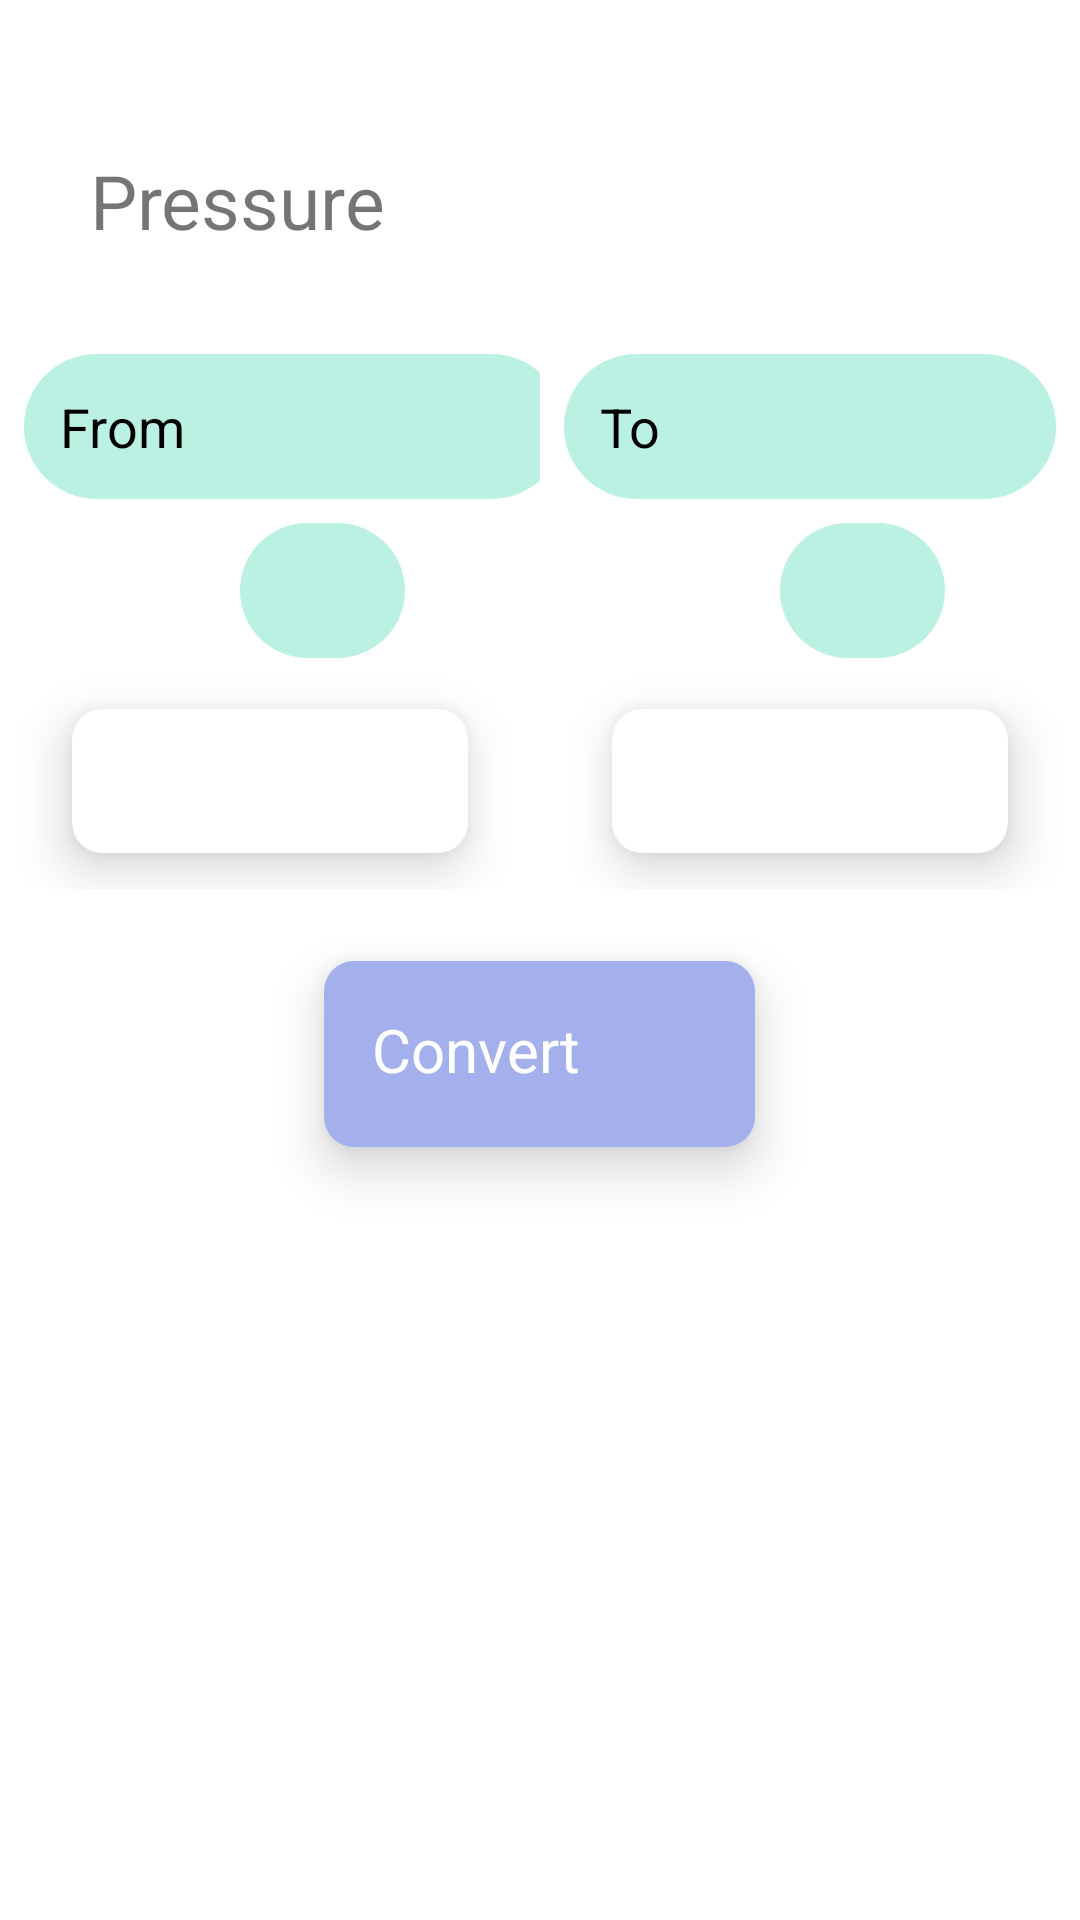

Here is an Android app screen rendered from its layout file. Give the layout XML and the strings, colors and styles it references.
<!-- AndroidManifest.xml: application theme Theme.Trial_Unit_Converter -->
<!-- res/layout/activity_press_cal.xml -->
<?xml version="1.0" encoding="utf-8"?>
<RelativeLayout xmlns:android="http://schemas.android.com/apk/res/android"
    xmlns:app="http://schemas.android.com/apk/res-auto"
    xmlns:tools="http://schemas.android.com/tools"
    android:layout_width="match_parent"
    android:layout_height="match_parent"
    tools:context=".press_cal"
    android:id="@+id/press_relativeLayout">
    <LinearLayout
        android:id="@+id/view_1"
        android:layout_width="match_parent"
        android:layout_height="wrap_content"
        android:layout_marginTop="20dp"
        android:orientation="horizontal">

        <TextView
            android:layout_width="wrap_content"
            android:layout_height="wrap_content"
            android:layout_marginLeft="30dp"
            android:layout_marginTop="30dp"
            android:text="Pressure"
            android:textSize="25sp" />

        <ImageView
            android:layout_width="60dp"
            android:layout_height="60dp"
            android:layout_marginLeft="15dp"
            android:layout_marginTop="20dp"
            android:src="@drawable/prs" />
    </LinearLayout>

    <LinearLayout
        android:id="@+id/inputText"
        android:layout_width="match_parent"
        android:layout_height="wrap_content"
        android:layout_below="@+id/view_1"
        android:layout_marginTop="10dp"
        android:orientation="horizontal"
        android:weightSum="2">

        <LinearLayout
            android:layout_width="0dp"
            android:layout_height="wrap_content"
            android:layout_weight="1"
            android:orientation="vertical">

            <EditText
                android:id="@+id/et_fromUnit"
                android:layout_width="180dp"
                android:layout_height="wrap_content"
                android:layout_margin="8dp"
                android:background="@drawable/bg_round_field"
                android:hint="From"
                android:inputType="numberDecimal"
                android:maxLength="5"
                android:padding="12dp"
                android:textColorHint="@color/black"
                android:textCursorDrawable="@null"/>

            <EditText
                android:id="@+id/measureFrom"
                android:layout_width="55dp"
                android:layout_height="45dp"
                android:layout_marginLeft="80dp"
                android:textColor="@color/black"
                android:background="@drawable/bg_round_field"
                android:enabled="false"
                android:inputType="none"
                android:textAlignment="center"
                android:textCursorDrawable="@null" />


        </LinearLayout>

        <LinearLayout
            android:layout_width="0dp"
            android:layout_height="wrap_content"
            android:orientation="vertical"
            android:layout_weight="1">

            <EditText
                android:id="@+id/et_toUnit"
                android:layout_width="match_parent"
                android:layout_height="wrap_content"
                android:layout_margin="8dp"
                android:background="@drawable/bg_round_field"
                android:enabled="false"
                android:hint="To"
                android:inputType="none"
                android:padding="12dp"
                android:textColorHint="@color/black"
                android:textColor="@color/black"
                android:textCursorDrawable="@null" />

            <EditText
                android:textAlignment="center"
                android:layout_width="55dp"
                android:layout_marginLeft="80dp"
                android:layout_height="45dp"
                android:background="@drawable/bg_round_field"
                android:id="@+id/measureTo"
                android:textColor="@color/black"
                android:inputType="none"
                android:enabled="false"
                android:textCursorDrawable="@null"
                />


        </LinearLayout>

    </LinearLayout>

    <LinearLayout
        android:layout_width="match_parent"
        android:layout_height="wrap_content"
        android:id="@+id/ListView"
        android:layout_below="@+id/inputText"
        android:layout_marginTop="1dp"
        android:orientation="horizontal"
        android:weightSum="2">

        <androidx.cardview.widget.CardView
            android:id="@+id/fromUnit"
            android:layout_width="0dp"
            android:layout_height="wrap_content"
            android:layout_marginLeft="24dp"
            android:layout_marginTop="16dp"
            android:layout_marginRight="24dp"
            android:layout_marginBottom="12dp"
            android:layout_weight="1"
            app:cardCornerRadius="10dp"
            app:cardElevation="10dp">

            <RelativeLayout
                android:layout_width="180dp"
                android:layout_height="wrap_content"

                android:padding="4dp">

                <RelativeLayout
                    android:id="@+id/rl_fromUnit"
                    android:layout_width="match_parent"
                    android:layout_height="wrap_content"
                    android:padding="8dp">

                    <Spinner
                        android:layout_width="match_parent"
                        android:layout_height="wrap_content"
                        android:id="@+id/spFrom"
                        />

                </RelativeLayout>

            </RelativeLayout>

        </androidx.cardview.widget.CardView>

        <androidx.cardview.widget.CardView
            android:id="@+id/toUnit"
            android:layout_width="0dp"
            android:layout_height="wrap_content"
            android:layout_marginLeft="24dp"
            android:layout_marginTop="16dp"
            android:layout_marginRight="24dp"
            android:layout_marginBottom="12dp"
            android:layout_weight="1"
            app:cardCornerRadius="10dp"
            app:cardElevation="10dp">

            <RelativeLayout
                android:layout_width="180dp"
                android:layout_height="wrap_content"
                android:padding="4dp">

                <RelativeLayout
                    android:id="@+id/rl_selectToUnit"
                    android:layout_width="match_parent"
                    android:layout_height="wrap_content"
                    android:layout_centerInParent="true"
                    android:padding="8dp">


                    <Spinner
                        android:id="@+id/spTo"
                        android:layout_width="match_parent"
                        android:layout_height="wrap_content" />


                </RelativeLayout>

            </RelativeLayout>
        </androidx.cardview.widget.CardView>
    </LinearLayout>


    <androidx.cardview.widget.CardView
        android:id="@+id/cv_convert"
        android:layout_width="wrap_content"
        android:layout_height="wrap_content"
        android:layout_below="@id/ListView"
        android:layout_centerHorizontal="true"
        android:layout_marginLeft="24dp"
        android:layout_marginTop="24dp"
        app:cardCornerRadius="10dp"
        app:cardElevation="10dp">

        <RelativeLayout
            android:layout_width="wrap_content"
            android:layout_height="wrap_content"
            android:background="@color/light"
            android:padding="8dp">

            <RelativeLayout
                android:layout_width="wrap_content"
                android:layout_height="wrap_content"
                android:layout_centerInParent="true"
                android:padding="8dp">

                <TextView
                    android:id="@+id/btn_convert"
                    android:layout_width="wrap_content"
                    android:layout_height="wrap_content"


                    android:layout_marginRight="4dp"
                    android:text="Convert"
                    android:textColor="@color/white"
                    android:textSize="20sp" />

                <ImageView
                    android:layout_width="30dp"
                    android:layout_height="30dp"
                    android:layout_marginLeft="8dp"
                    android:layout_toRightOf="@id/btn_convert"
                    android:src="@drawable/ic_baseline_change_circle_24" />


            </RelativeLayout>

        </RelativeLayout>

    </androidx.cardview.widget.CardView>

</RelativeLayout>
<!-- resources referenced by this layout -->
<resources>
  <color name="black">#FF000000</color>
  <color name="light">#A3B0EC</color>
  <color name="white">#FFFFFFFF</color>
  <!-- drawable bg_round_field (drawable) -->
  <?xml version="1.0" encoding="utf-8"?>
  <shape xmlns:android="http://schemas.android.com/apk/res/android">
    <corners
        android:radius="30dp">
    </corners>
      <solid android:color="@color/grey"></solid>
  </shape>
  <style name="Theme.Trial_Unit_Converter" parent="Theme.MaterialComponents.DayNight.DarkActionBar">
          
          <item name="colorPrimary">@color/purple_500</item>
          <item name="colorPrimaryVariant">@color/purple_700</item>
          <item name="colorOnPrimary">@color/white</item>
          
          <item name="colorSecondary">@color/teal_200</item>
          <item name="colorSecondaryVariant">@color/teal_700</item>
          <item name="colorOnSecondary">@color/black</item>
          
          <item name="android:statusBarColor" tools:targetApi="21">?attr/colorPrimaryVariant</item>
          
      </style>
  <color name="grey">#BBF1E2</color>
  <color name="purple_500">#FF6200EE</color>
  <color name="purple_700">#FF3700B3</color>
  <color name="teal_200">#FF03DAC5</color>
  <color name="teal_700">#FF018786</color>
</resources>
